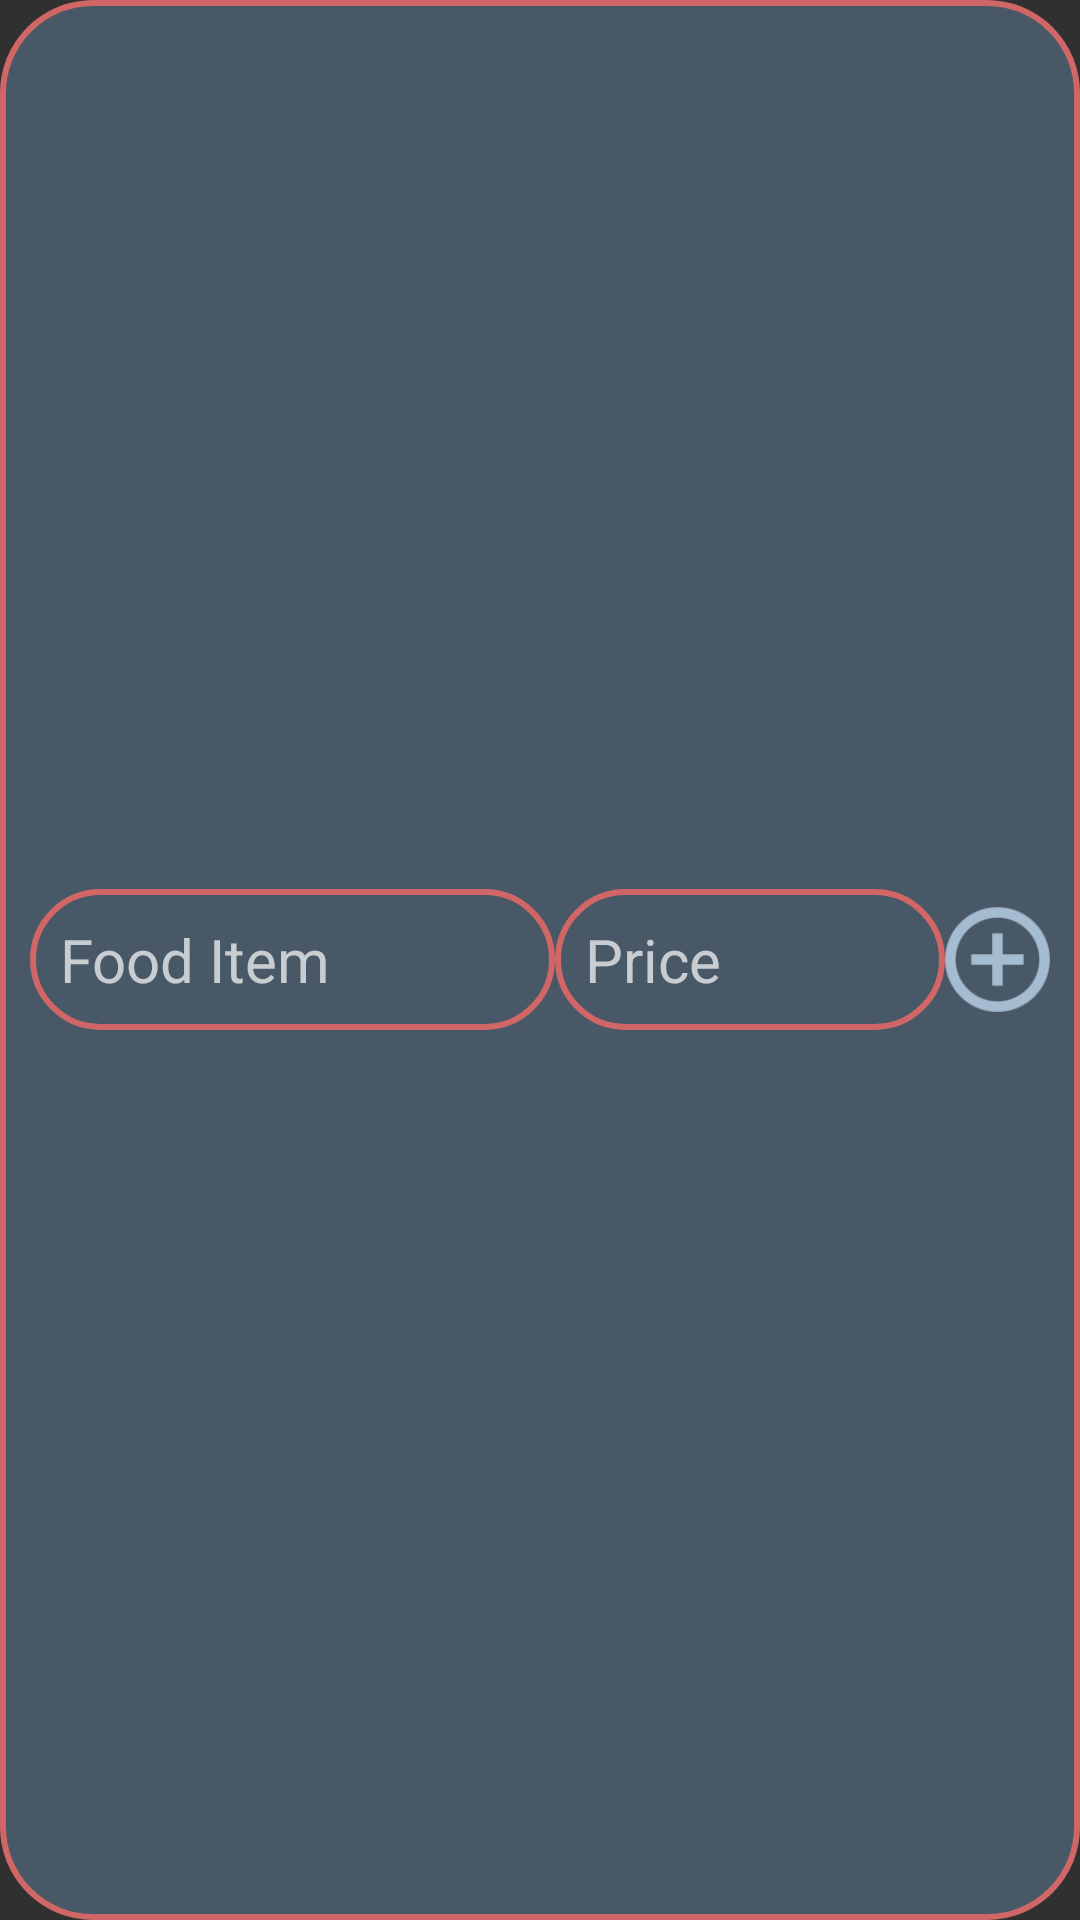

Reconstruct the res/layout file that produces this screen, plus the resources it refers to.
<!-- AndroidManifest.xml: application theme AppTheme -->
<!-- res/layout/menuitemadddialog.xml -->
<?xml version="1.0" encoding="utf-8"?>
<LinearLayout xmlns:android="http://schemas.android.com/apk/res/android"
    xmlns:app="http://schemas.android.com/apk/res-auto"
    xmlns:tools="http://schemas.android.com/tools"
    android:layout_width="wrap_content"
    android:layout_height="wrap_content"
    android:layout_gravity="center"
    android:background="@drawable/rounddialog"
    android:orientation="horizontal"
    android:weightSum="2">

    <EditText
        android:id="@+id/foodname"
        android:layout_width="wrap_content"
        android:layout_height="wrap_content"
        android:background="@drawable/roundedrectangle"
        android:hint="@string/fooditem"
        android:padding="10dp"
        android:textColor="@color/textprimary"
        android:textSize="20sp"
        android:layout_gravity="center"
        android:layout_weight="1"/>

    <EditText
        android:id="@+id/foodprice"
        android:layout_width="wrap_content"
        android:layout_height="wrap_content"
        android:background="@drawable/roundedrectangle"
        android:layout_gravity="center"
        android:hint="@string/price"
        android:padding="10dp"
        android:textColor="@color/textprimary"
        android:textSize="20sp"
        android:layout_weight="1"/>

    <ImageButton
        android:id="@+id/sendfooditem"
        android:layout_width="35dp"
        android:layout_height="35dp"
        android:layout_gravity="center"
        android:background="@drawable/plusmark"
        android:layout_weight="1"/>


</LinearLayout>
<!-- resources referenced by this layout -->
<resources>
  <color name="textprimary">#F7F7FF</color>
  <!-- drawable plusmark: png bitmap (drawable-hdpi, 1318 bytes) -->
  <!-- drawable rounddialog (drawable) -->
  <?xml version="1.0" encoding="utf-8"?>
  <shape xmlns:android="http://schemas.android.com/apk/res/android">
      <solid
          android:color="@color/colorPrimaryDark"/>
      <stroke
          android:color="@color/strokecolor"
          android:width="2sp"/>
  
      <corners
          android:radius="30dp" />
      <padding
          android:left="10dp"
          android:top="10dp"
          android:right="10dp"
          android:bottom="10dp" />
  </shape>
  <!-- drawable roundedrectangle (drawable) -->
  <?xml version="1.0" encoding="utf-8"?>
  <shape xmlns:android="http://schemas.android.com/apk/res/android">
  
      <stroke
          android:color="@color/strokecolor"
          android:width="2sp"/>
  
      <corners
          android:radius="30dp" />
  
  </shape>
  <string name="fooditem">Food Item</string>
  <string name="price">Price</string>
  <style name="AppTheme" parent="Theme.AppCompat.NoActionBar">
          <item name="android:windowActivityTransitions">true</item>
  
          
          <item name="colorPrimary">@color/colorPrimary</item>
          <item name="colorPrimaryDark">@color/colorPrimaryDark</item>
          <item name="colorAccent">@color/colorAccent</item>
          <item name="android:fontFamily">sans-serif</item>
          <item name="android:textColorPrimary">@android:color/darker_gray</item>
      </style>
  <color name="colorPrimaryDark">#495867</color>
  <color name="strokecolor">#d06666</color>
  <color name="colorPrimary">#577399</color>
  <color name="colorAccent">#FE5F55</color>
</resources>
